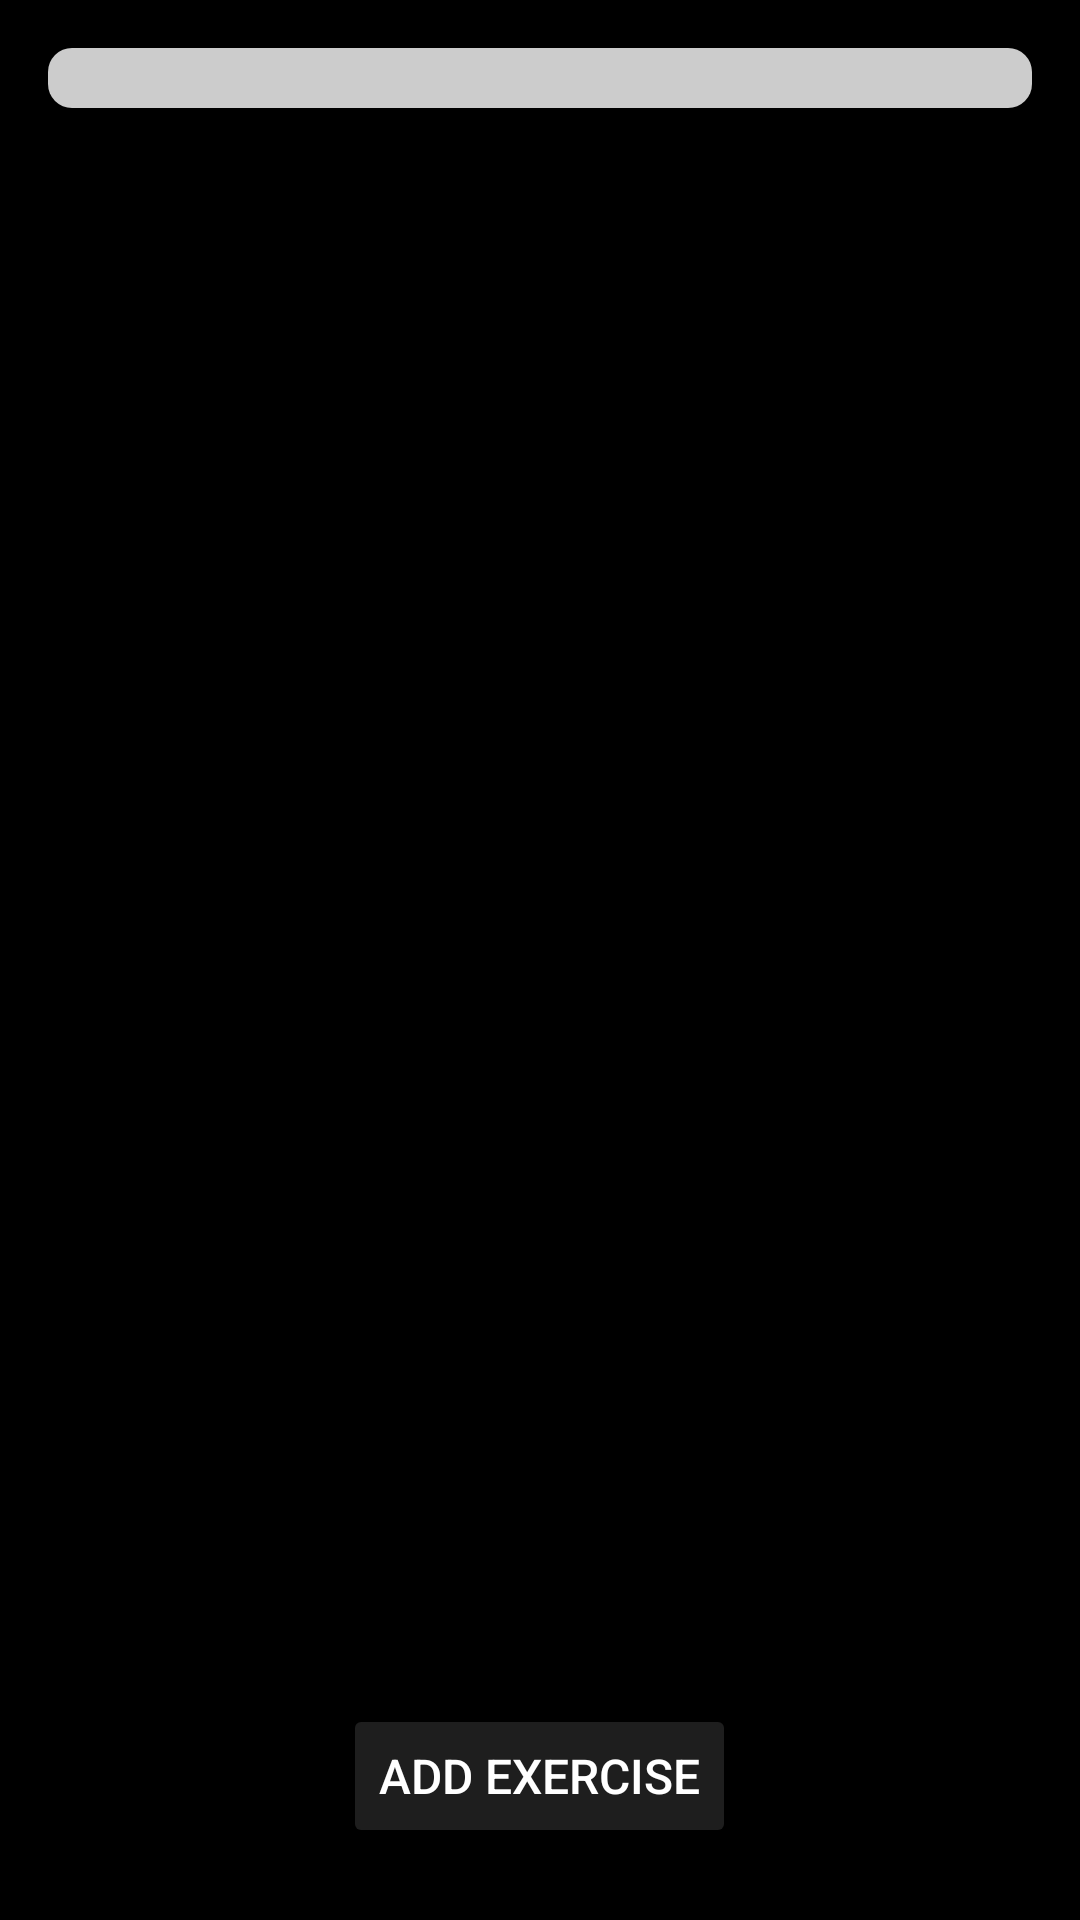

This screen was rendered from an Android layout file. Write that file and the resources it references.
<!-- AndroidManifest.xml: application theme Theme.Capstone2024 -->
<!-- res/layout/activity_workout_session.xml -->
<?xml version="1.0" encoding="utf-8"?>
<LinearLayout xmlns:android="http://schemas.android.com/apk/res/android"
    android:layout_width="match_parent"
    android:layout_height="match_parent"
    android:orientation="vertical"
    android:background="@color/black"
    android:padding="16dp">

    
    <ProgressBar
        android:id="@+id/overallProgressBar"
        style="@android:style/Widget.ProgressBar.Horizontal"
        android:layout_width="match_parent"
        android:layout_height="wrap_content"
        android:max="100"
        android:progress="0"
        android:indeterminate="false"
        android:progressDrawable="@drawable/rounded_progress_bar"
        android:layout_marginBottom="16dp" />

    
    <ScrollView
        android:layout_width="match_parent"
        android:layout_height="0dp"
        android:layout_weight="1">
        <LinearLayout
            android:id="@+id/exercisesLayout"
            android:layout_width="match_parent"
            android:layout_height="wrap_content"
            android:orientation="vertical">
            
        </LinearLayout>
    </ScrollView>

    <Button
        android:id="@+id/addExerciseButton"
        android:layout_width="wrap_content"
        android:layout_height="wrap_content"
        android:text="Add Exercise"
        android:textSize="16sp"
        android:padding="12dp"
        android:layout_margin="8dp"
        android:backgroundTint="@color/dark_gray"
        android:textColor="@android:color/white"
        android:layout_gravity="center_horizontal" />
</LinearLayout>
<!-- resources referenced by this layout -->
<resources>
  <color name="black">#FF000000</color>
  <color name="dark_gray">#1E1E1E</color>
  <!-- drawable rounded_progress_bar (drawable) -->
  <?xml version="1.0" encoding="utf-8"?>
  <layer-list xmlns:android="http://schemas.android.com/apk/res/android">
      
      <item android:id="@android:id/background">
          <shape android:shape="rectangle">
              <corners android:radius="8dp"/>
              <solid android:color="#CCCCCC"/> 
          </shape>
      </item>
      
      <item android:id="@android:id/secondaryProgress">
          <clip>
              <shape android:shape="rectangle">
                  <corners android:radius="8dp"/>
                  <solid android:color="#A5D6A7"/> 
              </shape>
          </clip>
      </item>
      
      <item android:id="@android:id/progress">
          <clip>
              <shape android:shape="rectangle">
                  <corners android:radius="8dp"/>
                  <solid android:color="#4CAF50"/> 
              </shape>
          </clip>
      </item>
  </layer-list>
  <style name="Theme.Capstone2024" parent="Theme.MaterialComponents.DayNight.NoActionBar">
          
          <item name="colorPrimary">@color/purple_500</item>
          <item name="colorPrimaryVariant">@color/purple_700</item>
          <item name="colorOnPrimary">@android:color/white</item>
          <item name="colorSecondary">@color/green</item>
          <item name="colorSecondaryVariant">@color/green</item>
          <item name="colorOnSecondary">@color/black</item>
          <item name="android:windowBackground">@color/black</item>
          
          <item name="android:statusBarColor">@color/dark_gray</item>
          
      </style>
  <color name="purple_500">#FF6200EE</color>
  <color name="purple_700">#FF3700B3</color>
  <color name="green">#4CAF50</color>
</resources>
